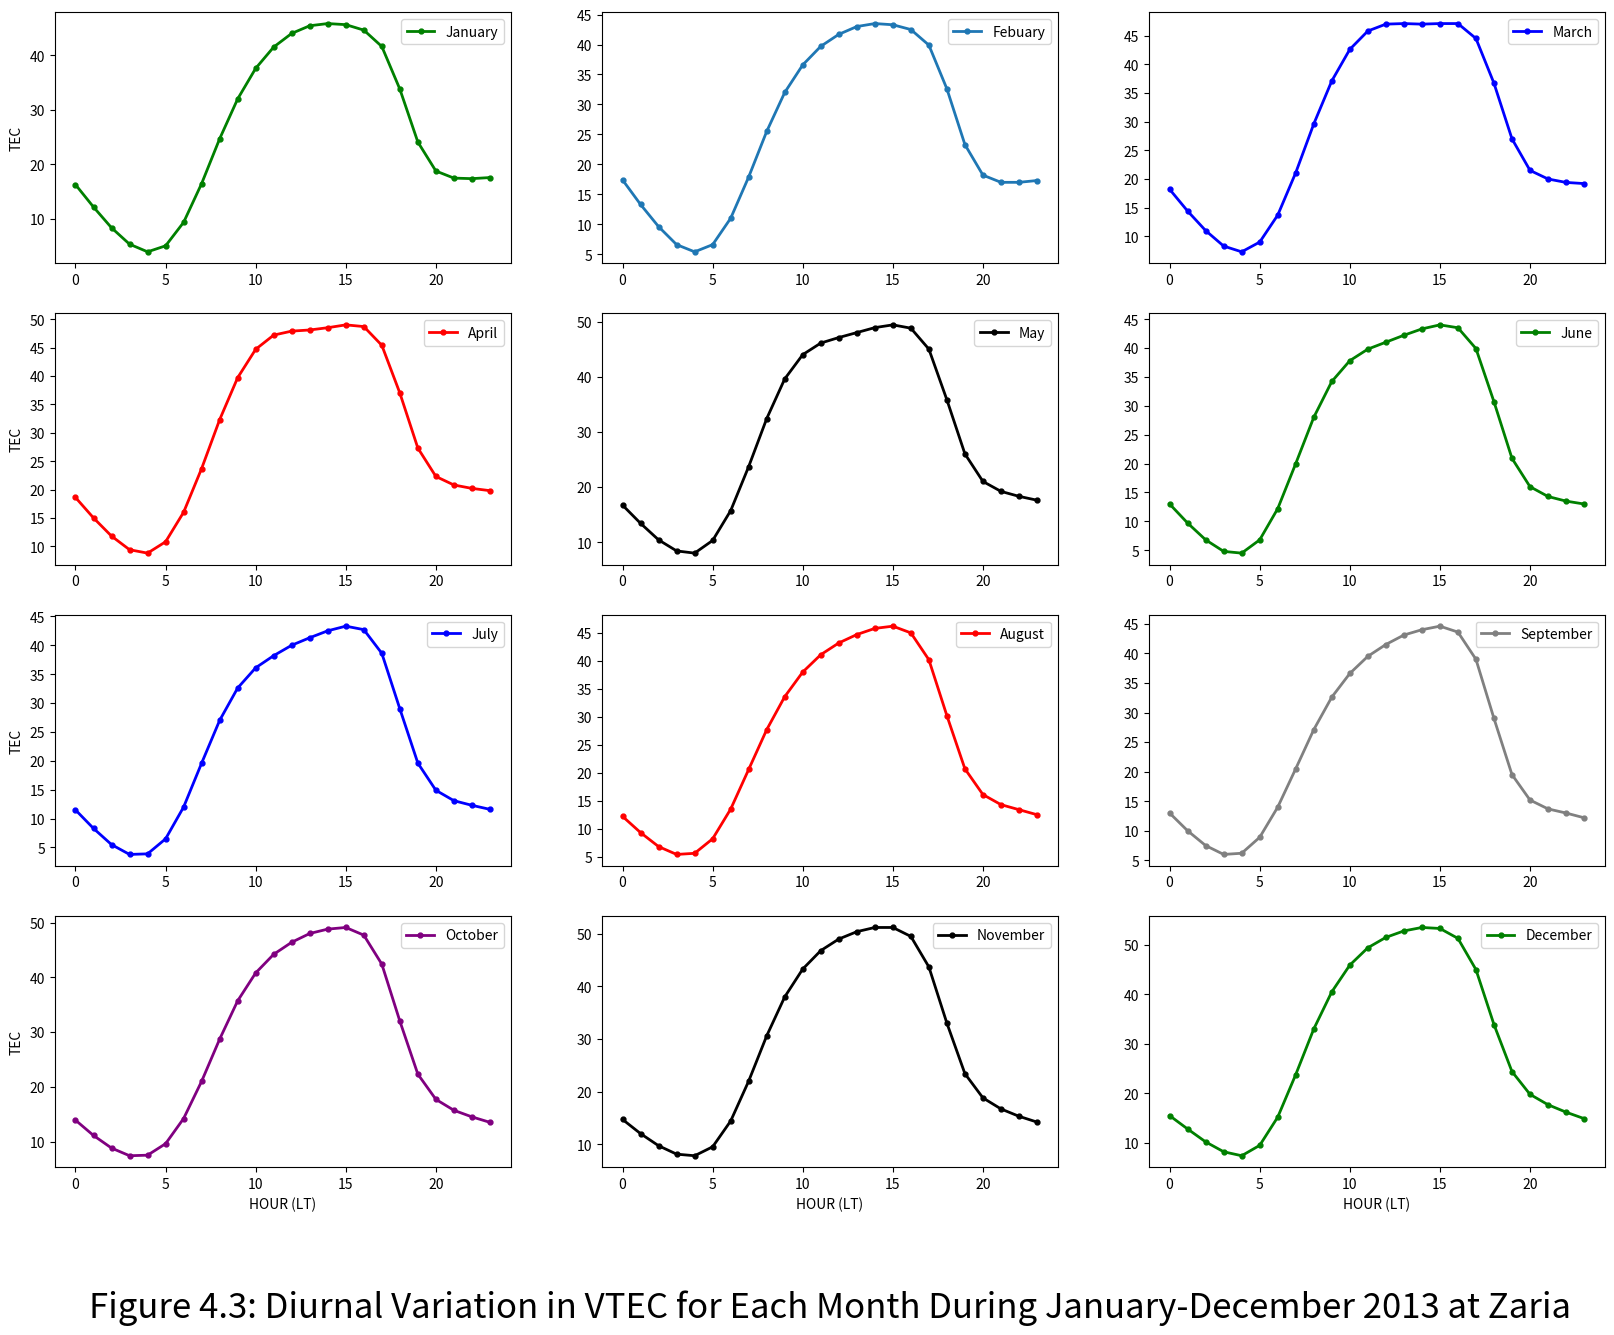

This chart was generated by the following Python code:
import matplotlib.pyplot as plt
import numpy as np

fig, axs = plt.subplots(4, 3)

  
#plot 1

x = [0, 1, 2, 3, 4, 5, 6, 7, 8, 9, 10, 11, 12, 13, 14, 15, 16, 17, 18, 19, 20, 21, 22, 23]
y = [16.3, 12.2, 8.4, 5.4, 4.0, 5.1, 9.4, 16.5, 24.7, 32.0, 37.6, 41.5, 44.0, 45.4, 45.8, 45.6, 44.6, 41.6, 33.8, 24.1, 18.8, 17.5, 17.4, 17.6]

axs[0, 0].set_ylabel("TEC")
axs[0, 0].plot(x, y, marker="o", label="January", linewidth=2.0, markersize=3.5, color="green")

fig.set_size_inches(20, 15)
axs[0, 0].legend()

#plot 2

x = [0, 1, 2, 3, 4, 5, 6, 7, 8, 9, 10, 11, 12, 13, 14, 15, 16, 17, 18, 19, 20, 21, 22, 23]
y = [17.4, 13.3, 9.6, 6.6, 5.4, 6.6, 11.0, 17.9, 25.5, 32.0, 36.6, 39.7, 41.7, 43.0, 43.5, 43.3, 42.5, 39.9, 32.6, 23.3, 18.2, 17.0, 17.0, 17.3]

axs[0, 1].plot(x, y, marker="o", label="Febuary", linewidth=2.0, markersize=3.5)
fig.set_size_inches(20, 15)
axs[0,1].legend()

# plot 3


x = [0, 1, 2, 3, 4, 5, 6, 7, 8, 9, 10, 11, 12, 13, 14, 15, 16, 17, 18, 19, 20, 21, 22, 23]
y = [18.2, 14.4, 11.0, 8.3, 7.3, 9.0, 13.7, 21.1, 29.6, 37.1, 42.6, 45.8, 47.0, 47.1, 47.0, 47.1, 47.1, 44.5, 36.7, 27.0, 21.5, 20.0, 19.4, 19.2]

axs[0,2].plot(x, y, marker="o", label="March", linewidth=2.0, markersize=3.5, color="blue")
fig.set_size_inches(20, 15)
axs[0,2].legend()

#plot 4

x = [0, 1, 2, 3, 4, 5, 6, 7, 8, 9, 10, 11, 12, 13, 14, 15, 16, 17, 18, 19, 20, 21, 22, 23]
y = [18.6, 15.0, 11.8, 9.4, 8.8, 10.8, 16.0, 23.7, 32.3, 39.7, 44.7, 47.2, 47.9, 48.1, 48.5, 49.0, 48.7, 45.4, 37.0, 27.3, 22.3, 20.8, 20.2, 19.8]

axs[1, 0].plot(x, y, marker="o", label="April", linewidth=2.0, markersize=3.5, color="red")
axs[1, 0].set_ylabel("TEC")
fig.set_size_inches(20, 15)
axs[1,0].legend()

#plot 5

x = [0, 1, 2, 3, 4, 5, 6, 7, 8, 9, 10, 11, 12, 13, 14, 15, 16, 17, 18, 19, 20, 21, 22, 23]
y = [16.7, 13.4, 10.4, 8.4, 8.0, 10.3, 15.7, 23.7, 32.4, 39.6, 44.0, 46.1, 47.1, 48.0, 48.9, 49.4, 48.8, 45.0, 35.8, 26.0, 21.0, 19.2, 18.3, 17.6]

axs[1, 1].plot(x, y, marker="o", label="May", linewidth=2.0, markersize=3.5, color="black")
fig.set_size_inches(20, 15)
axs[1,1].legend()

# plot 6

x = [0, 1, 2, 3, 4, 5, 6, 7, 8, 9, 10, 11, 12, 13, 14, 15, 16, 17, 18, 19, 20, 21, 22, 23]
y = [13.0, 9.7, 6.8, 4.8, 4.5, 6.8, 12.2, 20.0, 28.0, 34.2, 37.8, 39.8, 41.0, 42.2, 43.3, 44.0, 43.5, 39.9, 30.7, 20.9, 16.0, 14.3, 13.5, 13.0]

axs[1, 2].plot(x, y, marker="o", label="June", linewidth=2.0, markersize=3.5, color="green")
fig.set_size_inches(20, 15)
axs[1,2].legend()

# plot 7

x = [0, 1, 2, 3, 4, 5, 6, 7, 8, 9, 10, 11, 12, 13, 14, 15, 16, 17, 18, 19, 20, 21, 22, 23]
y = [11.5, 8.3, 5.5, 3.8, 3.9, 6.5, 12.0, 19.6, 27.0, 32.6, 36.1, 38.2, 40.0, 41.3, 42.5, 43.3, 42.7, 38.6, 29.0, 19.6, 14.9, 13.1, 12.3, 11.6]

axs[2, 0].plot(x, y, marker="o", label="July", linewidth=2.0, markersize=3.5, color="blue")
axs[2, 0].set_ylabel("TEC")
fig.set_size_inches(20, 15)
axs[2,0].legend()

# plot 8

x = [0, 1, 2, 3, 4, 5, 6, 7, 8, 9, 10, 11, 12, 13, 14, 15, 16, 17, 18, 19, 20, 21, 22, 23]
y = [12.2, 9.3, 6.8, 5.4, 5.6, 8.2, 13.5, 20.6, 27.7, 33.6, 38.0, 41.1, 43.2, 44.7, 45.8, 46.2, 45.0, 40.2, 30.2, 20.7, 16.1, 14.3, 13.4, 12.5]

axs[2, 1].plot(x, y, marker="o", label="August", linewidth=2.0, markersize=3.5, color="red")
fig.set_size_inches(20, 15)
axs[2,1].legend()


# plot 9

x = [0, 1, 2, 3, 4, 5, 6, 7, 8, 9, 10, 11, 12, 13, 14, 15, 16, 17, 18, 19, 20, 21, 22, 23]
y = [13.0, 10.0, 7.5, 6.0, 6.2, 8.9, 14.0, 20.5, 27.1, 32.6, 36.6, 39.5, 41.5, 43.1, 44.0, 44.6, 43.6, 39.0, 29.0, 19.5, 15.2, 13.7, 13.0, 12.2]

axs[2, 2].plot(x, y, marker="o", label="September", linewidth=2.0, markersize=3.5, color="grey")
fig.set_size_inches(20, 15)
axs[2,2].legend()

# plot 10

x = [0, 1, 2, 3, 4, 5, 6, 7, 8, 9, 10, 11, 12, 13, 14, 15, 16, 17, 18, 19, 20, 21, 22, 23]
y = [13.9, 11.1, 8.8, 7.4, 7.5, 9.6, 14.2, 21.0, 28.7, 35.7, 40.8, 44.2, 46.4, 48.0, 48.8, 49.1, 47.7, 42.4, 32.0, 22.3, 17.7, 15.7, 14.5, 13.5]

axs[3, 0].plot(x, y, marker="o", label="October", linewidth=2.0, markersize=3.5, color="purple")
axs[3, 0].set_ylabel("TEC")
axs[3, 0].set_xlabel("HOUR (LT)")
fig.set_size_inches(20, 15)
axs[3,0].legend()

#plot 11

x = [0, 1, 2, 3, 4, 5, 6, 7, 8, 9, 10, 11, 12, 13, 14, 15, 16, 17, 18, 19, 20, 21, 22, 23]
y = [14.7, 12.0, 9.7, 8.1, 7.8, 9.5, 14.4, 22.0, 30.6, 38.0, 43.3, 46.8, 49.0, 50.4, 51.2, 51.2, 49.5, 43.7, 33.0, 23.4, 18.8, 16.7, 15.3, 14.2]

axs[3, 1].plot(x, y, marker="o", label="November", linewidth=2.0, markersize=3.5, color="black")
axs[3, 1].set_xlabel("HOUR (LT)")
fig.set_size_inches(20, 15)
axs[3,1].legend()

axs[3, 0].set_title("Figure 4.3: Diurnal Variation in VTEC for Each Month During January-December 2013 at Zaria", y=-0.63, x=1.7, fontsize=25)



# plot 12

x = [0, 1, 2, 3, 4, 5, 6, 7, 8, 9, 10, 11, 12, 13, 14, 15, 16, 17, 18, 19, 20, 21, 22, 23]
y = [15.5, 12.8, 10.2, 8.2, 7.4, 9.5, 15.2, 23.8, 33.0, 40.5, 45.9, 49.4, 51.5, 52.8, 53.5, 53.3, 51.3, 45.0, 33.9, 24.4, 19.8, 17.7, 16.2, 14.9]

axs[3, 2].plot(x, y, marker="o", label="December", linewidth=2.0, markersize=3.5, color="green")
axs[3, 2].set_xlabel("HOUR (LT)")
fig.set_size_inches(20, 15)
axs[3,2].legend()

plt.savefig("2013")

plt.show()